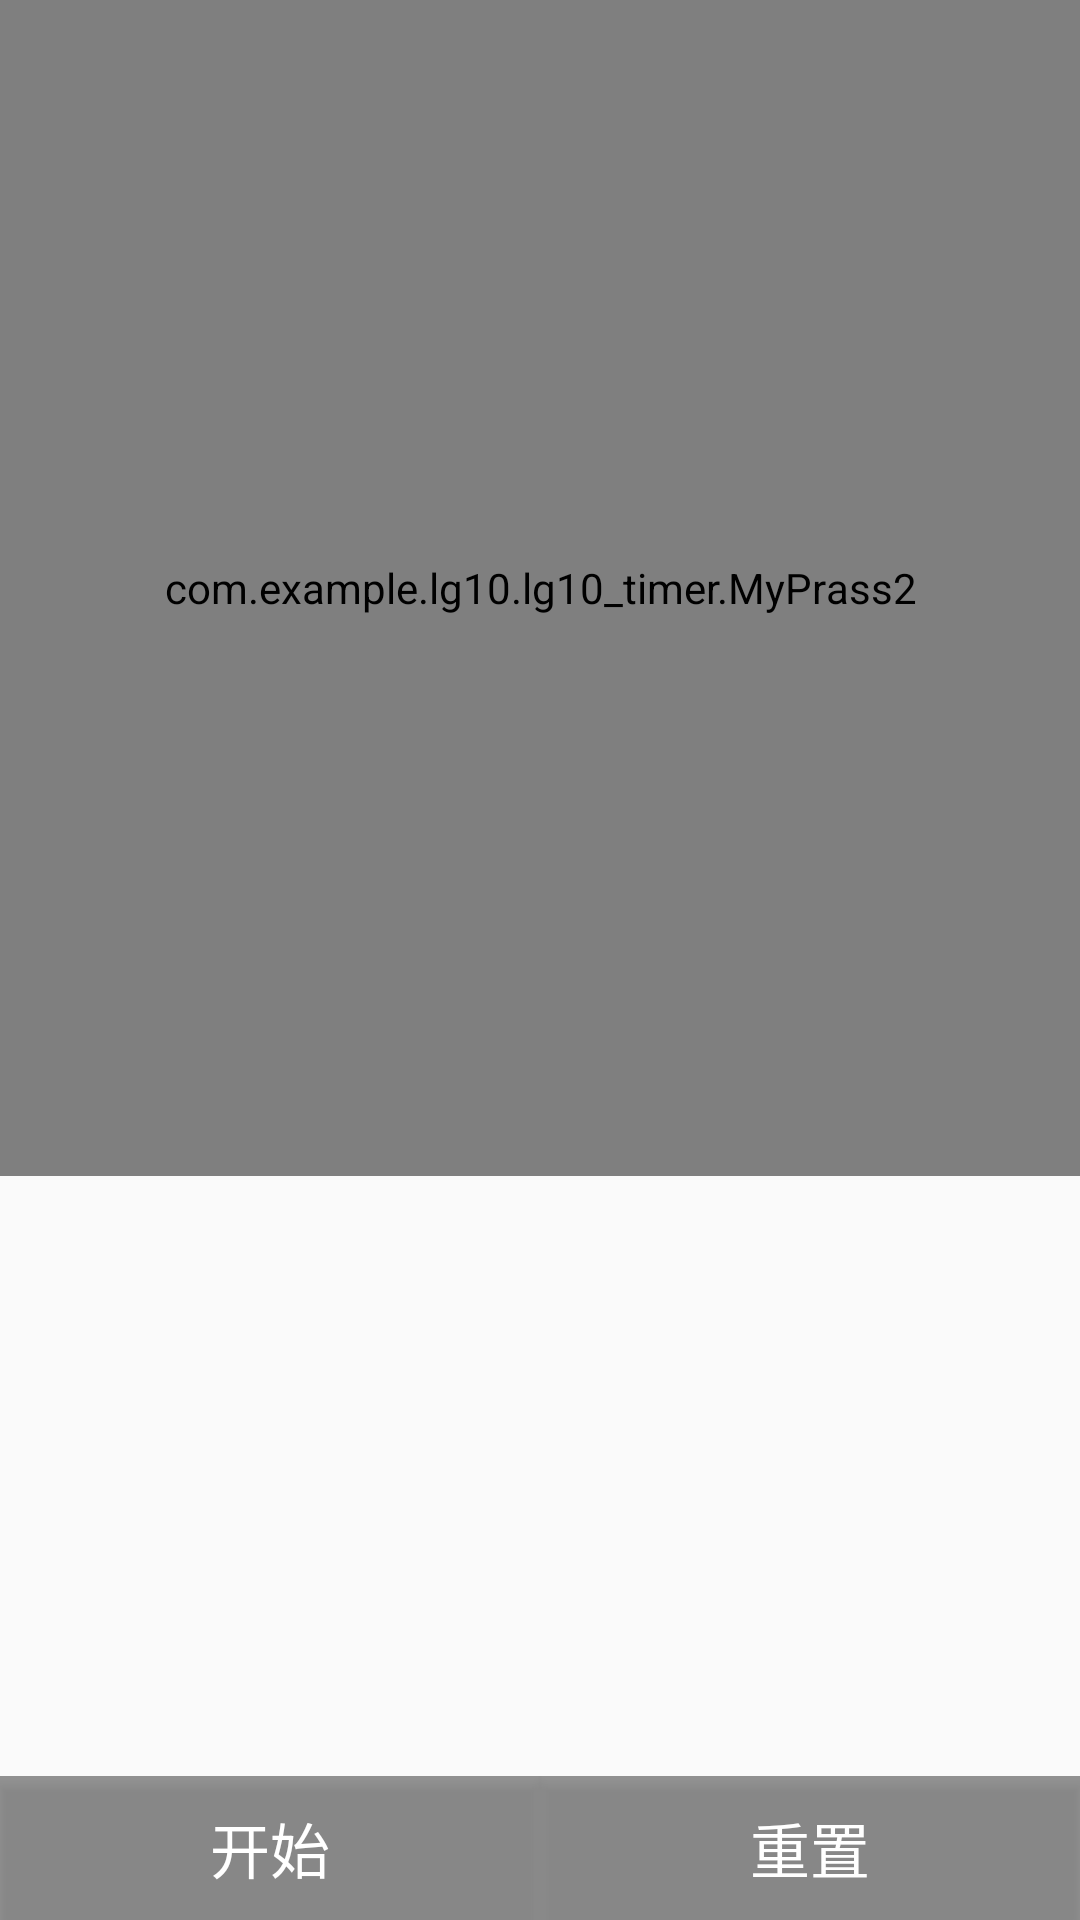

Produce the Android XML layout that renders to this screen, including the resource entries it uses.
<!-- AndroidManifest.xml: application theme AppTheme -->
<!-- res/layout/jishi_layout.xml -->
<?xml version="1.0" encoding="utf-8"?>
<LinearLayout
    xmlns:android="http://schemas.android.com/apk/res/android"
    xmlns:app="http://schemas.android.com/apk/res-auto"
    xmlns:tools="http://schemas.android.com/tools"
    android:layout_width="match_parent"
    android:layout_height="match_parent"
    tools:context=".MainActivity"
    android:orientation="vertical"
    >

    <com.example.lg10.lg10_timer.MyPrass2
        android:id="@+id/mypree_2"
        android:layout_width="match_parent"
        android:layout_height="match_parent"
        android:layout_weight="1"
        />
    <ListView
        android:layout_width="match_parent"
        android:layout_height="200dp"
        android:id="@+id/list_view"
        ></ListView>
    <LinearLayout
        android:layout_width="match_parent"
        android:layout_height="wrap_content"
        android:orientation="horizontal"
        >

        <Button
            android:id="@+id/btn_runorpuse"
            android:layout_width="wrap_content"
            android:layout_height="wrap_content"
            android:layout_weight="1"
            android:text="开始"
            android:background="@drawable/btn_clan"
            android:textSize="20sp"
            android:textColor="#fff"
            />

        <Button
            android:id="@+id/btn_jiciorstop"
            android:layout_width="wrap_content"
            android:layout_height="wrap_content"
            android:layout_weight="1"
            android:text="重置"
            android:background="@drawable/btn_clan"
            android:textSize="20sp"
            android:textColor="#fff"
            />
    </LinearLayout>
</LinearLayout>
<!-- resources referenced by this layout -->
<resources>
  <!-- drawable btn_clan (drawable) -->
  <?xml version="1.0" encoding="utf-8"?>
  <selector xmlns:android="http://schemas.android.com/apk/res/android">
      <item android:state_pressed="true">
          <shape android:shape="rectangle">
              <solid android:color="#38000000" />
          </shape>
      </item>
      <item android:state_pressed="false">
          <shape android:shape="rectangle">
              
              <solid android:color="#69000000" />
          </shape>
      </item>
  </selector>
  <style name="AppTheme" parent="Theme.AppCompat.Light.NoActionBar">
          
          <item name="colorPrimary">@color/colorPrimary</item>
          <item name="colorPrimaryDark">@color/colorPrimaryDark</item>
          <item name="colorAccent">@color/colorAccent</item>
      </style>
  <color name="colorPrimary">#99999999</color>
  <color name="colorPrimaryDark">#99999999</color>
  <color name="colorAccent">#D81B60</color>
</resources>
